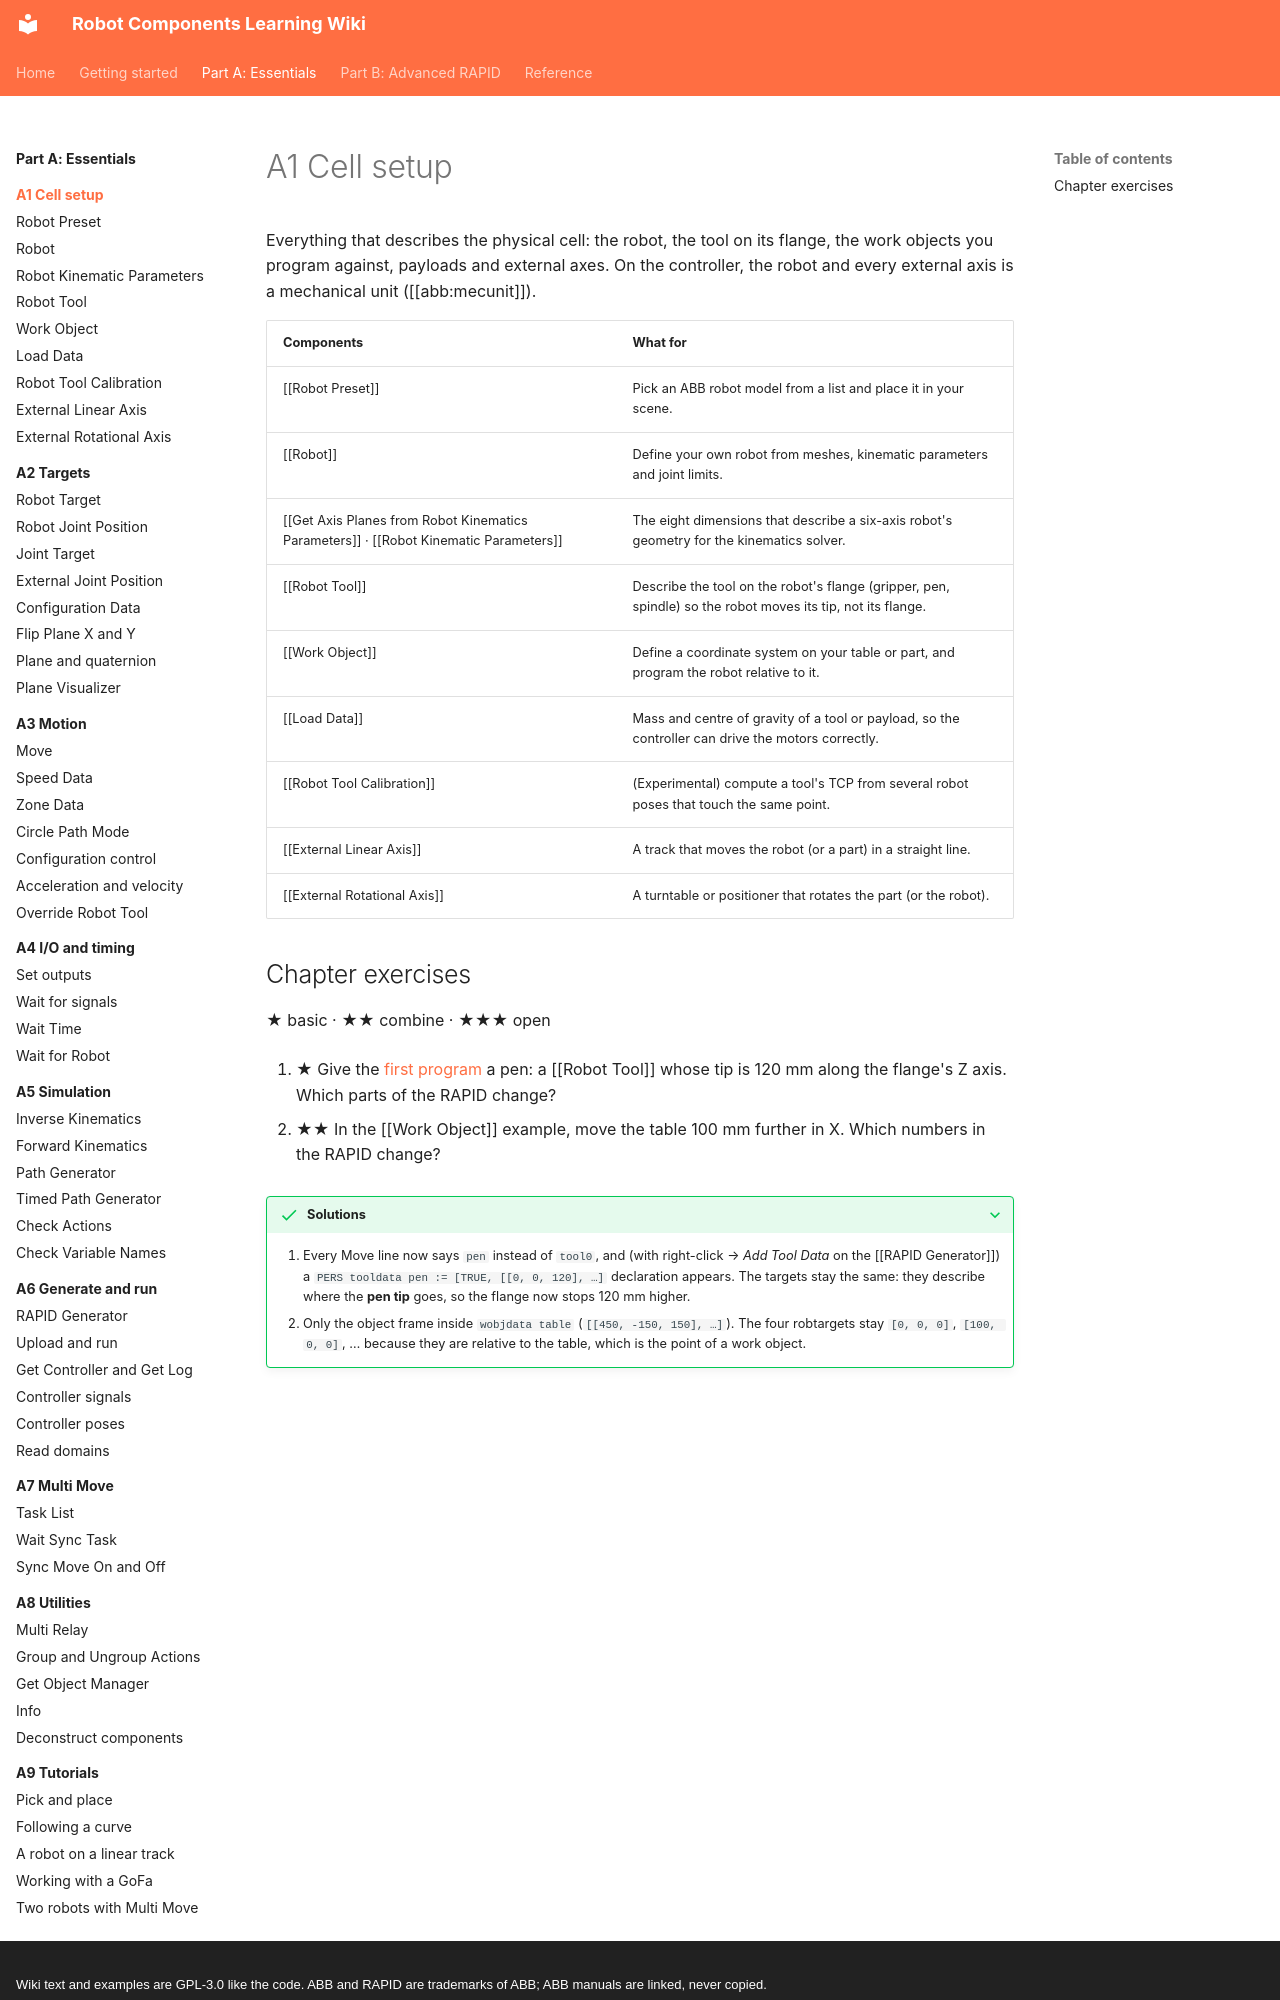

repository: jpdrude/RobotComponents · page: part-a/a1-cell-setup/index.html · generator: mkdocs · copyright: Wiki text and examples are GPL-3.0 like the code. ABB and RAPID are trademarks of ABB; ABB manuals are linked, never copied.

# A1 Cell setup

Everything that describes the physical cell: the robot, the tool on its flange, the work objects you program against, payloads and external axes. On the controller, the robot and every external axis is a mechanical unit ([[abb:mecunit]]).

| Components | What for |
|---|---|
| [[Robot Preset]] | Pick an ABB robot model from a list and place it in your scene. |
| [[Robot]] | Define your own robot from meshes, kinematic parameters and joint limits. |
| [[Get Axis Planes from Robot Kinematics Parameters]] · [[Robot Kinematic Parameters]] | The eight dimensions that describe a six-axis robot's geometry for the kinematics solver. |
| [[Robot Tool]] | Describe the tool on the robot's flange (gripper, pen, spindle) so the robot moves its tip, not its flange. |
| [[Work Object]] | Define a coordinate system on your table or part, and program the robot relative to it. |
| [[Load Data]] | Mass and centre of gravity of a tool or payload, so the controller can drive the motors correctly. |
| [[Robot Tool Calibration]] | (Experimental) compute a tool's TCP from several robot poses that touch the same point. |
| [[External Linear Axis]] | A track that moves the robot (or a part) in a straight line. |
| [[External Rotational Axis]] | A turntable or positioner that rotates the part (or the robot). |
